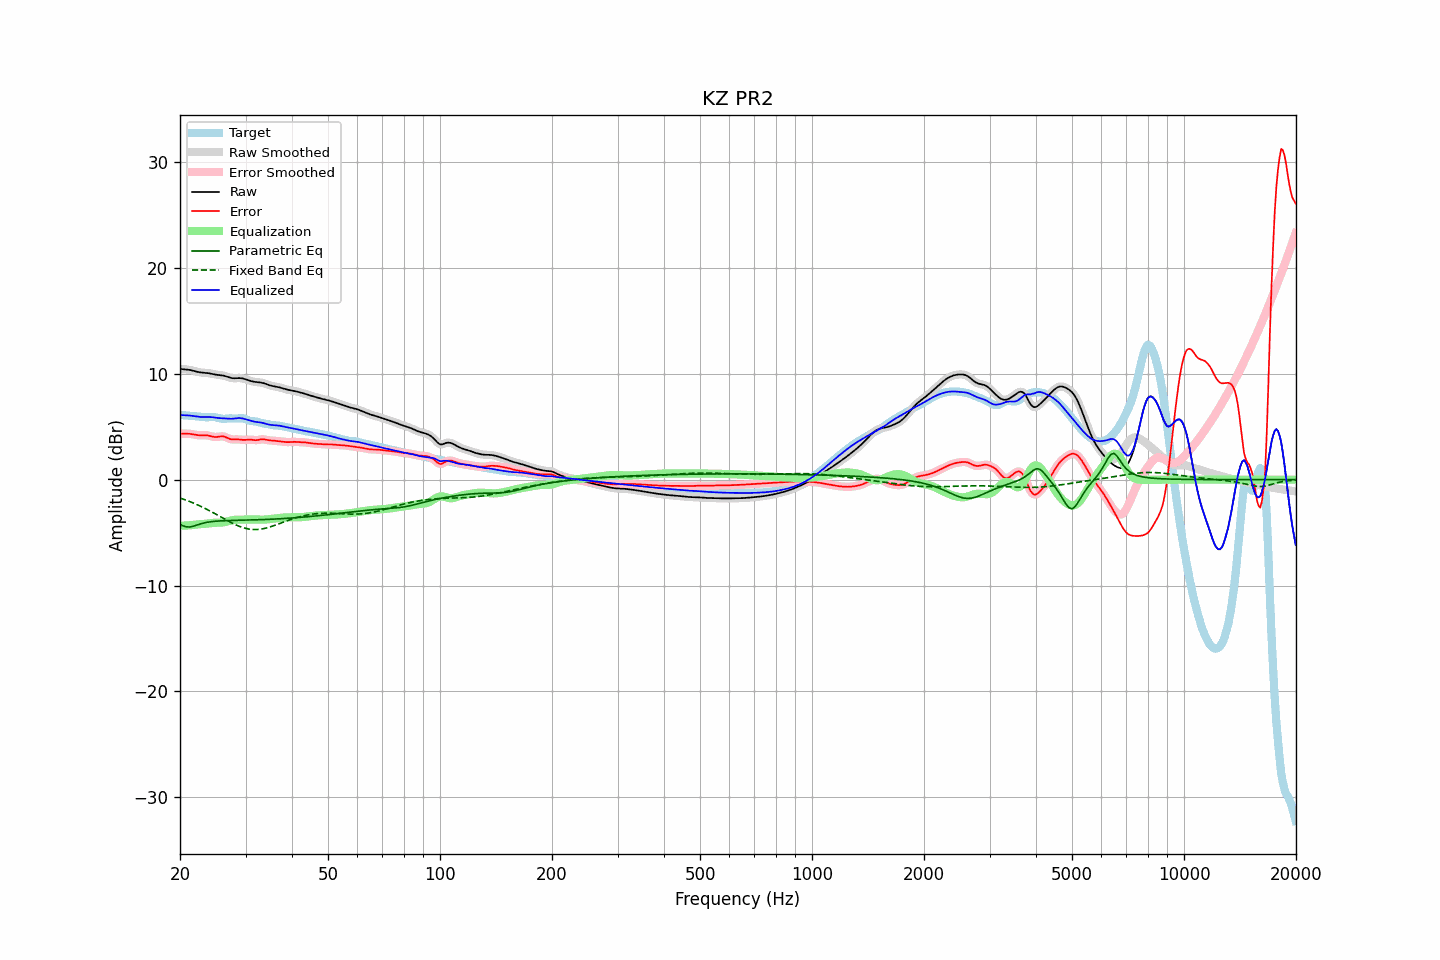

Data behind this chart, as committed beside it:
frequency, raw, error, smoothed, error_smoothed, equalization, parametric_eq, fixed_band_eq, equalized_raw, equalized_smoothed, target
20.00, 10.46, 4.35, 10.46, 4.35, -4.36, -4.23, -1.74, 6.11, 6.10, 6.12
20.20, 10.45, 4.34, 10.45, 4.35, -4.35, -4.30, -1.79, 6.09, 6.10, 6.10
20.40, 10.43, 4.34, 10.44, 4.35, -4.35, -4.37, -1.84, 6.09, 6.09, 6.09
20.61, 10.42, 4.34, 10.42, 4.34, -4.34, -4.41, -1.89, 6.08, 6.08, 6.08
20.81, 10.41, 4.34, 10.41, 4.34, -4.33, -4.46, -1.95, 6.08, 6.08, 6.07
21.02, 10.39, 4.34, 10.39, 4.34, -4.32, -4.47, -2.01, 6.07, 6.07, 6.05
21.23, 10.37, 4.33, 10.37, 4.33, -4.31, -4.47, -2.06, 6.06, 6.06, 6.04
21.44, 10.34, 4.31, 10.34, 4.31, -4.30, -4.44, -2.13, 6.04, 6.04, 6.03
21.66, 10.30, 4.28, 10.30, 4.28, -4.28, -4.41, -2.19, 6.02, 6.02, 6.01
21.87, 10.26, 4.25, 10.26, 4.25, -4.26, -4.36, -2.25, 6.00, 6.00, 6.00
22.09, 10.21, 4.23, 10.21, 4.23, -4.24, -4.31, -2.32, 5.97, 5.97, 5.99
22.31, 10.18, 4.21, 10.18, 4.21, -4.22, -4.26, -2.39, 5.95, 5.95, 5.97
22.54, 10.15, 4.19, 10.15, 4.19, -4.21, -4.21, -2.45, 5.93, 5.93, 5.95
22.76, 10.12, 4.19, 10.12, 4.19, -4.20, -4.17, -2.53, 5.92, 5.92, 5.93
22.99, 10.11, 4.20, 10.11, 4.20, -4.20, -4.12, -2.60, 5.91, 5.91, 5.91
23.22, 10.10, 4.20, 10.10, 4.20, -4.19, -4.09, -2.67, 5.91, 5.91, 5.90
23.45, 10.09, 4.20, 10.09, 4.20, -4.17, -4.05, -2.75, 5.92, 5.92, 5.89
23.69, 10.07, 4.18, 10.07, 4.18, -4.15, -4.03, -2.83, 5.92, 5.92, 5.89
23.92, 10.05, 4.15, 10.05, 4.15, -4.13, -4.00, -2.91, 5.92, 5.92, 5.90
24.16, 10.02, 4.11, 10.02, 4.11, -4.11, -3.98, -2.99, 5.91, 5.91, 5.91
24.40, 9.99, 4.08, 9.99, 4.07, -4.09, -3.96, -3.07, 5.90, 5.90, 5.91
24.65, 9.95, 4.04, 9.96, 4.05, -4.08, -3.94, -3.15, 5.88, 5.88, 5.91
24.89, 9.92, 4.03, 9.93, 4.03, -4.07, -3.93, -3.23, 5.85, 5.86, 5.89
25.14, 9.90, 4.04, 9.90, 4.04, -4.07, -3.92, -3.32, 5.83, 5.84, 5.86
25.39, 9.88, 4.06, 9.88, 4.06, -4.07, -3.91, -3.40, 5.82, 5.82, 5.83
25.65, 9.87, 4.08, 9.87, 4.08, -4.06, -3.90, -3.49, 5.81, 5.81, 5.79
25.91, 9.85, 4.09, 9.85, 4.09, -4.05, -3.89, -3.58, 5.80, 5.80, 5.76
26.16, 9.83, 4.08, 9.82, 4.08, -4.03, -3.88, -3.66, 5.80, 5.79, 5.74
26.43, 9.79, 4.04, 9.79, 4.04, -4.00, -3.87, -3.75, 5.79, 5.78, 5.75
26.69, 9.74, 3.98, 9.74, 3.98, -3.97, -3.87, -3.83, 5.77, 5.77, 5.76
26.96, 9.69, 3.91, 9.68, 3.91, -3.93, -3.86, -3.91, 5.76, 5.76, 5.78
27.23, 9.63, 3.84, 9.64, 3.85, -3.89, -3.86, -3.99, 5.75, 5.75, 5.79
27.50, 9.60, 3.81, 9.60, 3.81, -3.85, -3.86, -4.07, 5.75, 5.75, 5.79
27.77, 9.58, 3.80, 9.58, 3.80, -3.82, -3.85, -4.15, 5.76, 5.76, 5.78
28.05, 9.58, 3.80, 9.58, 3.80, -3.80, -3.85, -4.22, 5.78, 5.78, 5.78
28.33, 9.58, 3.81, 9.58, 3.80, -3.79, -3.84, -4.29, 5.80, 5.80, 5.78
28.62, 9.59, 3.81, 9.59, 3.80, -3.78, -3.84, -4.36, 5.81, 5.81, 5.78
28.90, 9.60, 3.79, 9.59, 3.79, -3.78, -3.84, -4.42, 5.82, 5.82, 5.80
29.19, 9.58, 3.78, 9.58, 3.77, -3.78, -3.83, -4.47, 5.81, 5.81, 5.81
29.48, 9.56, 3.75, 9.56, 3.76, -3.78, -3.83, -4.52, 5.78, 5.78, 5.81
29.78, 9.52, 3.75, 9.52, 3.75, -3.78, -3.83, -4.57, 5.74, 5.74, 5.76
30.08, 9.47, 3.76, 9.47, 3.76, -3.77, -3.82, -4.61, 5.70, 5.70, 5.71
30.38, 9.42, 3.78, 9.42, 3.78, -3.76, -3.82, -4.64, 5.66, 5.66, 5.64
30.68, 9.37, 3.79, 9.37, 3.78, -3.76, -3.81, -4.67, 5.61, 5.61, 5.58
30.99, 9.32, 3.78, 9.32, 3.78, -3.75, -3.81, -4.69, 5.57, 5.57, 5.54
31.30, 9.28, 3.76, 9.28, 3.76, -3.76, -3.81, -4.70, 5.52, 5.52, 5.52
31.61, 9.25, 3.74, 9.25, 3.74, -3.76, -3.80, -4.71, 5.49, 5.49, 5.51
31.93, 9.22, 3.73, 9.23, 3.73, -3.76, -3.80, -4.71, 5.46, 5.46, 5.50
32.24, 9.21, 3.74, 9.21, 3.74, -3.77, -3.79, -4.71, 5.44, 5.44, 5.47
32.57, 9.19, 3.76, 9.19, 3.77, -3.77, -3.79, -4.70, 5.42, 5.42, 5.43
32.89, 9.18, 3.80, 9.18, 3.79, -3.78, -3.78, -4.68, 5.40, 5.40, 5.38
33.22, 9.15, 3.81, 9.15, 3.81, -3.78, -3.78, -4.65, 5.37, 5.37, 5.34
33.55, 9.12, 3.81, 9.11, 3.80, -3.78, -3.77, -4.63, 5.34, 5.34, 5.31
33.89, 9.07, 3.78, 9.07, 3.78, -3.77, -3.76, -4.59, 5.30, 5.30, 5.28
34.23, 9.01, 3.75, 9.01, 3.75, -3.76, -3.76, -4.56, 5.25, 5.25, 5.26
34.57, 8.96, 3.72, 8.96, 3.72, -3.74, -3.75, -4.51, 5.21, 5.21, 5.23
34.92, 8.90, 3.71, 8.91, 3.71, -3.72, -3.74, -4.47, 5.18, 5.18, 5.20
35.27, 8.86, 3.70, 8.86, 3.70, -3.70, -3.74, -4.42, 5.16, 5.16, 5.17
35.62, 8.83, 3.69, 8.83, 3.69, -3.68, -3.73, -4.37, 5.15, 5.15, 5.14
35.97, 8.80, 3.67, 8.80, 3.67, -3.67, -3.72, -4.31, 5.14, 5.14, 5.13
... 635 more rows
